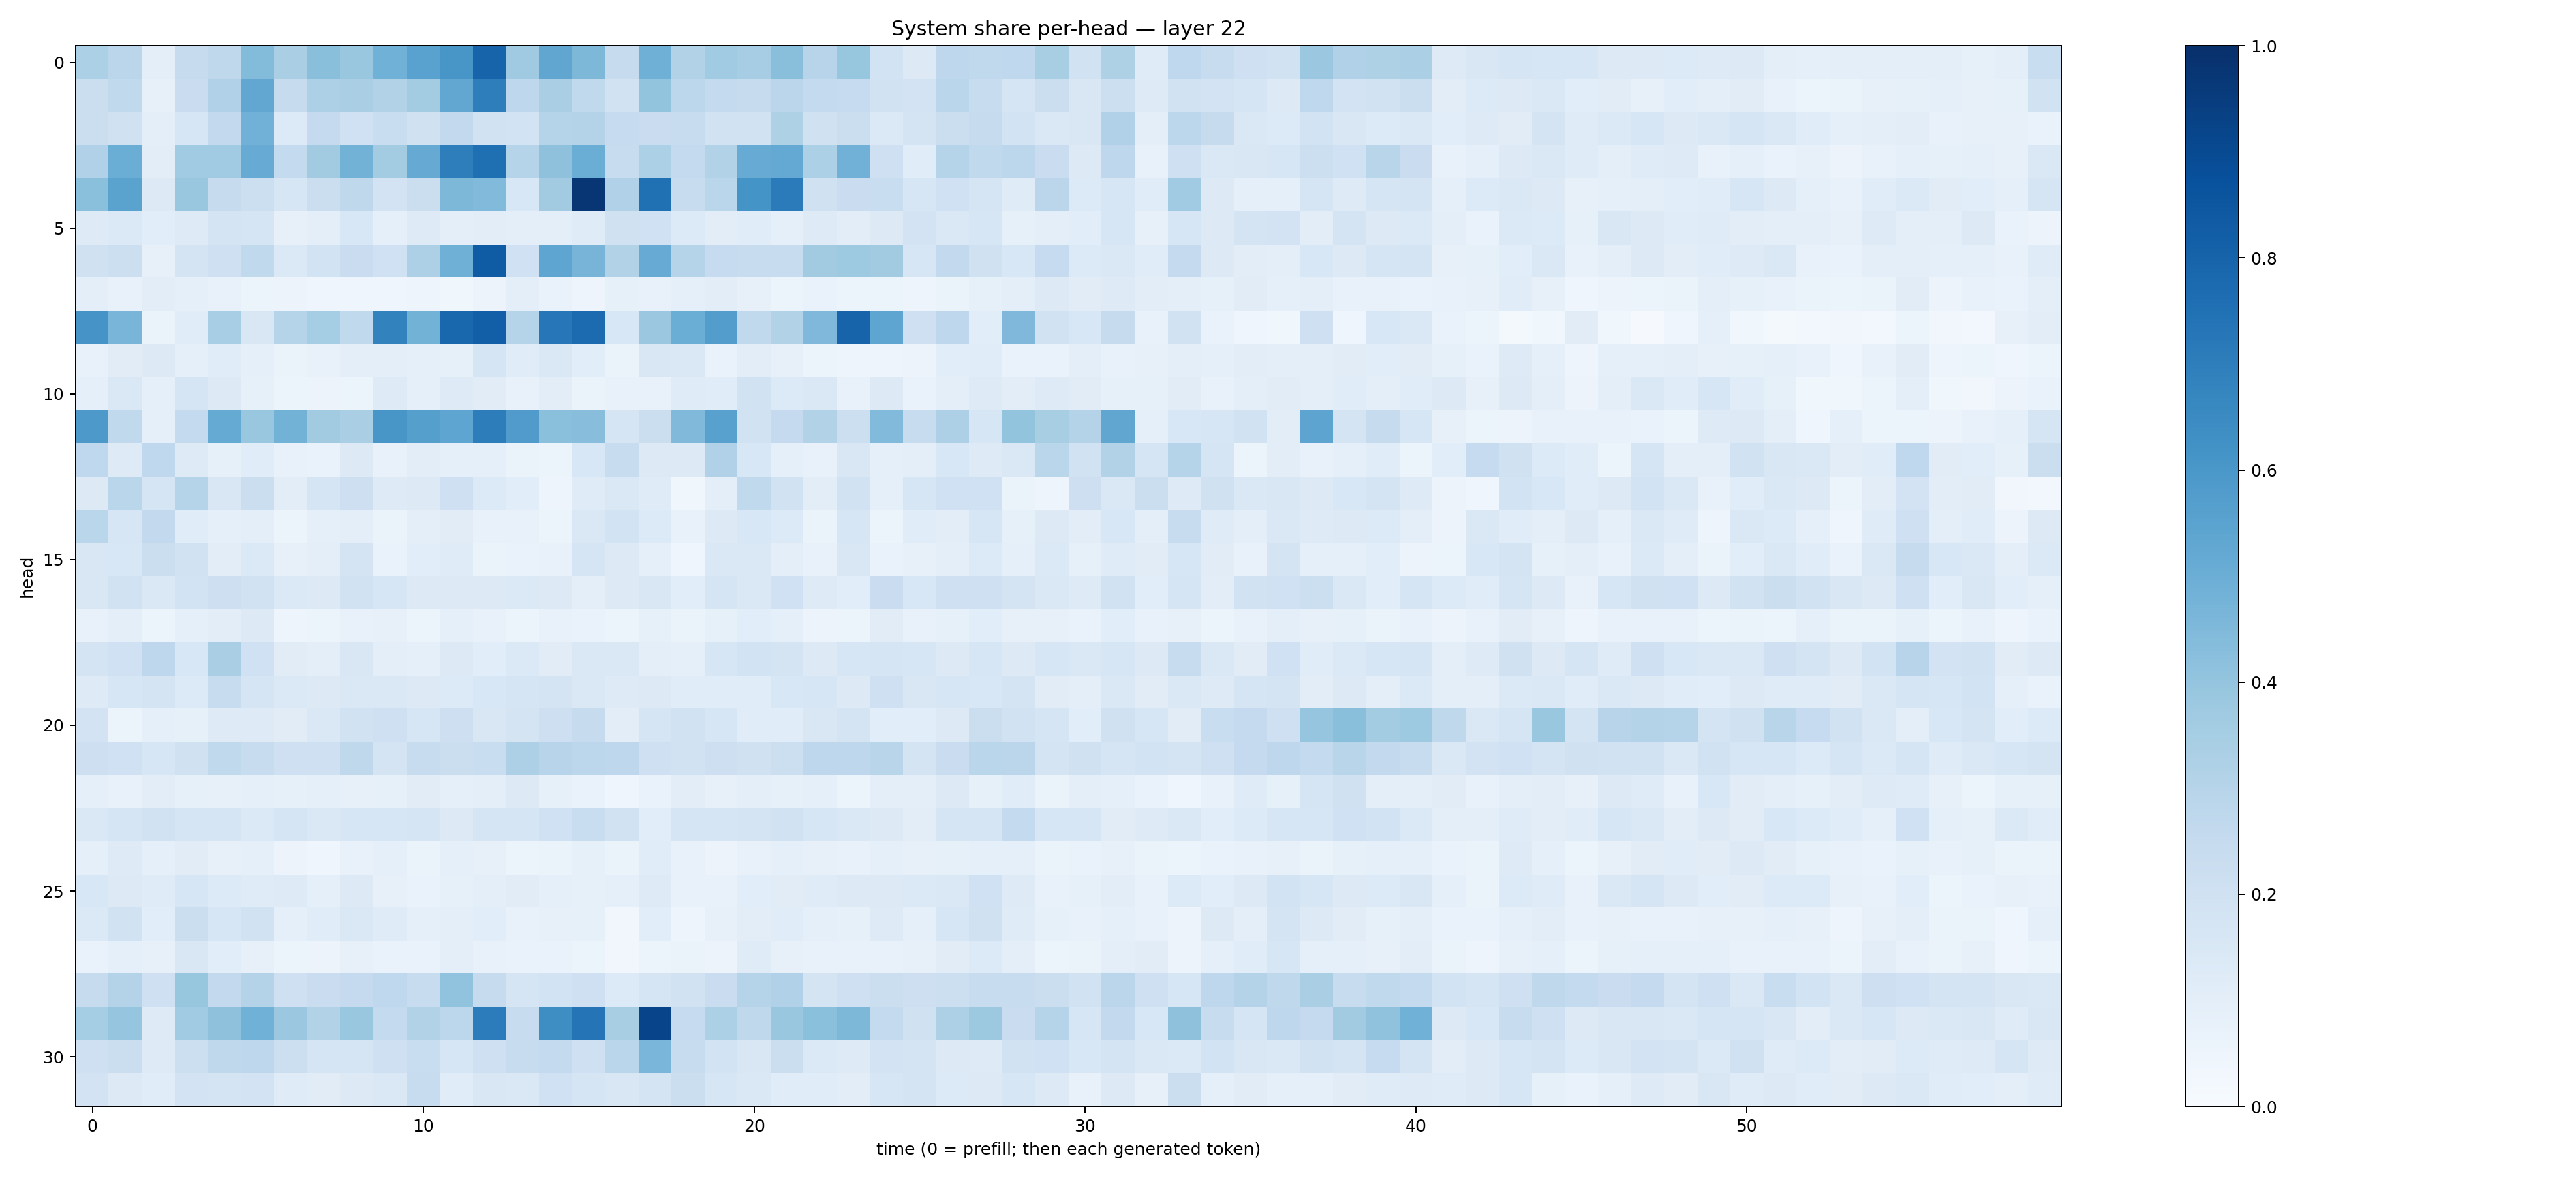

Source data for this figure (header and first rows):
0.32844436, 0.28239173, 0.094014, 0.24342792, 0.27335313, 0.44079483, 0.33780232, 0.4238153, 0.38993493, 0.48521215, 0.5543777, 0.60281837, 0.79923886, 0.36980316, 0.53296566, 0.45318258, 0.24266613, 0.48955223, 0.31445852, 0.36449915, 0.35099408, 0.42200294, 0.29578492, 0.3930891
0.2242, 0.2655, 0.08093, 0.2285, 0.3178, 0.5305, 0.2457, 0.3265, 0.3374, 0.3104, 0.3558, 0.5287, 0.6984, 0.2742, 0.336, 0.2639, 0.1913, 0.4011, 0.2798, 0.2543, 0.2455, 0.2843, 0.2561, 0.2472
0.2242, 0.1955, 0.09752, 0.1579, 0.2602, 0.4842, 0.1347, 0.2527, 0.2015, 0.2308, 0.1957, 0.2579, 0.1947, 0.1871, 0.3042, 0.3063, 0.247, 0.2268, 0.2367, 0.1943, 0.1903, 0.3236, 0.1991, 0.2265
0.3192, 0.5024, 0.1046, 0.3664, 0.3651, 0.5116, 0.2559, 0.3624, 0.4781, 0.3558, 0.5124, 0.6966, 0.7543, 0.298, 0.4135, 0.5034, 0.2359, 0.3281, 0.2556, 0.3149, 0.5098, 0.5206, 0.3296, 0.4816
0.4196, 0.5484, 0.1263, 0.3892, 0.2451, 0.2173, 0.1567, 0.2247, 0.2713, 0.1803, 0.2188, 0.4544, 0.4431, 0.1548, 0.3608, 0.9761, 0.3188, 0.7507, 0.2361, 0.2867, 0.6141, 0.71, 0.1959, 0.2298
0.1213, 0.1393, 0.1093, 0.1233, 0.1757, 0.169, 0.0817, 0.09912, 0.1535, 0.09247, 0.1241, 0.09669, 0.1047, 0.1, 0.1003, 0.1209, 0.1975, 0.2007, 0.1342, 0.1019, 0.1169, 0.09116, 0.1212, 0.1025
0.1991, 0.2186, 0.08094, 0.1772, 0.2105, 0.2634, 0.1387, 0.1836, 0.2288, 0.1995, 0.3246, 0.4909, 0.8308, 0.2029, 0.5366, 0.4705, 0.3123, 0.5089, 0.3038, 0.2471, 0.2393, 0.2405, 0.3617, 0.3734
0.09901, 0.07061, 0.1021, 0.09242, 0.07317, 0.05866, 0.05654, 0.04327, 0.04423, 0.04333, 0.04713, 0.0379, 0.05829, 0.09513, 0.06801, 0.05059, 0.08532, 0.07542, 0.08712, 0.1047, 0.08146, 0.06006, 0.07008, 0.05405
0.61, 0.4652, 0.06484, 0.115, 0.3442, 0.1503, 0.2984, 0.3547, 0.2627, 0.6816, 0.4777, 0.7855, 0.8195, 0.3028, 0.7234, 0.7726, 0.1527, 0.3815, 0.5008, 0.5738, 0.2631, 0.3132, 0.4506, 0.8007
0.0766, 0.113, 0.1263, 0.08632, 0.1156, 0.0864, 0.06347, 0.0745, 0.09655, 0.0946, 0.09359, 0.08517, 0.1675, 0.1165, 0.1417, 0.1083, 0.06376, 0.1502, 0.1484, 0.06838, 0.1016, 0.07862, 0.06183, 0.04807
0.08852, 0.1444, 0.08655, 0.1659, 0.1264, 0.08383, 0.05307, 0.05756, 0.0613, 0.1221, 0.09309, 0.1236, 0.1126, 0.07047, 0.1027, 0.06469, 0.07593, 0.07672, 0.1172, 0.1168, 0.1924, 0.1345, 0.1483, 0.07123
0.5921, 0.2643, 0.08964, 0.2567, 0.5183, 0.3853, 0.4802, 0.3631, 0.3381, 0.6034, 0.5647, 0.5373, 0.6999, 0.5804, 0.4215, 0.4258, 0.1661, 0.226, 0.4473, 0.5585, 0.1898, 0.2534, 0.3102, 0.2183
0.2685, 0.1248, 0.2662, 0.1234, 0.08478, 0.1157, 0.07079, 0.06973, 0.1289, 0.07603, 0.1026, 0.09362, 0.08688, 0.06536, 0.06233, 0.1534, 0.2344, 0.1256, 0.1327, 0.3175, 0.1528, 0.09167, 0.0709, 0.1515
0.1311, 0.2854, 0.171, 0.2989, 0.1506, 0.2219, 0.1019, 0.1714, 0.2115, 0.1231, 0.126, 0.2095, 0.136, 0.1072, 0.05017, 0.1211, 0.147, 0.1184, 0.03767, 0.09746, 0.2642, 0.192, 0.1043, 0.188
0.2878, 0.1629, 0.261, 0.1149, 0.08981, 0.09706, 0.05957, 0.09025, 0.1005, 0.06432, 0.09518, 0.1114, 0.07203, 0.07473, 0.06188, 0.1473, 0.1859, 0.1348, 0.07636, 0.1279, 0.1548, 0.1339, 0.06435, 0.1627
0.1504, 0.1523, 0.2212, 0.1902, 0.1044, 0.1376, 0.07951, 0.09704, 0.1782, 0.06841, 0.1056, 0.119, 0.06302, 0.06953, 0.07655, 0.1685, 0.127, 0.09224, 0.0422, 0.1478, 0.1479, 0.0973, 0.07036, 0.1505
0.1493, 0.1926, 0.1413, 0.184, 0.2116, 0.1883, 0.1383, 0.1267, 0.188, 0.1639, 0.1255, 0.1317, 0.1294, 0.1383, 0.1278, 0.1008, 0.1295, 0.1498, 0.1057, 0.1662, 0.1412, 0.2008, 0.1225, 0.1076
0.07054, 0.09675, 0.06195, 0.08843, 0.102, 0.1308, 0.05027, 0.05314, 0.07781, 0.07929, 0.06205, 0.08617, 0.07247, 0.05168, 0.07154, 0.07029, 0.05445, 0.0847, 0.06578, 0.08504, 0.108, 0.08993, 0.05853, 0.05894
0.1771, 0.2018, 0.2737, 0.1561, 0.3367, 0.2007, 0.1104, 0.09928, 0.1522, 0.09538, 0.09006, 0.1271, 0.109, 0.1397, 0.1098, 0.1453, 0.1461, 0.09412, 0.09371, 0.1575, 0.185, 0.1761, 0.131, 0.1618
0.1243, 0.1599, 0.1751, 0.1348, 0.2395, 0.1641, 0.1377, 0.1286, 0.1441, 0.1481, 0.1288, 0.1344, 0.1551, 0.1647, 0.1752, 0.1474, 0.1214, 0.1317, 0.114, 0.1145, 0.1163, 0.1535, 0.1611, 0.1322
0.1824, 0.05362, 0.08955, 0.08314, 0.1241, 0.1232, 0.1113, 0.1409, 0.1939, 0.2091, 0.157, 0.2127, 0.152, 0.1723, 0.2121, 0.2456, 0.1051, 0.1643, 0.1886, 0.1627, 0.1166, 0.1133, 0.1505, 0.1752
0.2115, 0.2018, 0.1605, 0.1983, 0.2652, 0.2385, 0.2073, 0.2041, 0.2723, 0.1768, 0.2406, 0.2202, 0.2325, 0.3247, 0.2949, 0.2783, 0.2768, 0.2098, 0.1918, 0.2134, 0.1974, 0.2179, 0.275, 0.2769
0.09207, 0.07165, 0.1034, 0.0857, 0.07947, 0.09032, 0.08496, 0.08685, 0.07813, 0.08427, 0.1107, 0.08736, 0.09961, 0.1267, 0.08439, 0.06864, 0.04553, 0.06653, 0.1036, 0.07855, 0.0952, 0.08565, 0.08926, 0.06121
0.1455, 0.1717, 0.1931, 0.1706, 0.1704, 0.1368, 0.1677, 0.1447, 0.1624, 0.1627, 0.1696, 0.1308, 0.1666, 0.1651, 0.203, 0.2332, 0.191, 0.1088, 0.1716, 0.1644, 0.1793, 0.1932, 0.1566, 0.143
0.08897, 0.1239, 0.09096, 0.1111, 0.08064, 0.08658, 0.05758, 0.04157, 0.07544, 0.0883, 0.06358, 0.08746, 0.08016, 0.06245, 0.06361, 0.08268, 0.06393, 0.1139, 0.07036, 0.05482, 0.07731, 0.08808, 0.07978, 0.07651
0.1534, 0.1258, 0.1205, 0.1605, 0.1352, 0.1209, 0.1237, 0.08784, 0.1307, 0.0799, 0.06685, 0.08586, 0.09928, 0.1131, 0.08777, 0.08302, 0.08966, 0.1237, 0.07674, 0.07674, 0.1081, 0.1126, 0.1207, 0.1265
0.1383, 0.1909, 0.1079, 0.2245, 0.1614, 0.19, 0.09055, 0.114, 0.1417, 0.1202, 0.08914, 0.09388, 0.1072, 0.07625, 0.07832, 0.0821, 0.03311, 0.1068, 0.04871, 0.07867, 0.1044, 0.1147, 0.09339, 0.08586
0.06877, 0.09255, 0.07941, 0.15, 0.1055, 0.08175, 0.05097, 0.05632, 0.07919, 0.06733, 0.06684, 0.1005, 0.07413, 0.06831, 0.06649, 0.05292, 0.03371, 0.0518, 0.06292, 0.05543, 0.1182, 0.08162, 0.07166, 0.07078
0.2425, 0.3074, 0.2109, 0.391, 0.2611, 0.3074, 0.209, 0.2283, 0.2514, 0.2682, 0.2346, 0.4029, 0.2442, 0.1646, 0.1854, 0.2048, 0.1346, 0.1672, 0.1879, 0.2283, 0.2976, 0.3194, 0.1779, 0.2043
0.3533, 0.3951, 0.1249, 0.3662, 0.4107, 0.4855, 0.3803, 0.3158, 0.3882, 0.2568, 0.3162, 0.2794, 0.7068, 0.2408, 0.6404, 0.7379, 0.3434, 0.919, 0.2499, 0.3308, 0.2699, 0.3837, 0.421, 0.4548
0.2043, 0.2247, 0.1228, 0.2185, 0.2728, 0.2742, 0.2177, 0.1643, 0.1702, 0.2036, 0.2307, 0.1626, 0.2088, 0.2402, 0.255, 0.2051, 0.2885, 0.4618, 0.2365, 0.1852, 0.1499, 0.2251, 0.1387, 0.1245
0.1806, 0.1285, 0.1149, 0.1827, 0.1746, 0.1833, 0.1174, 0.1105, 0.1301, 0.1472, 0.2359, 0.115, 0.1519, 0.1464, 0.2005, 0.1642, 0.1518, 0.1776, 0.2206, 0.1578, 0.1423, 0.1157, 0.1142, 0.1047
